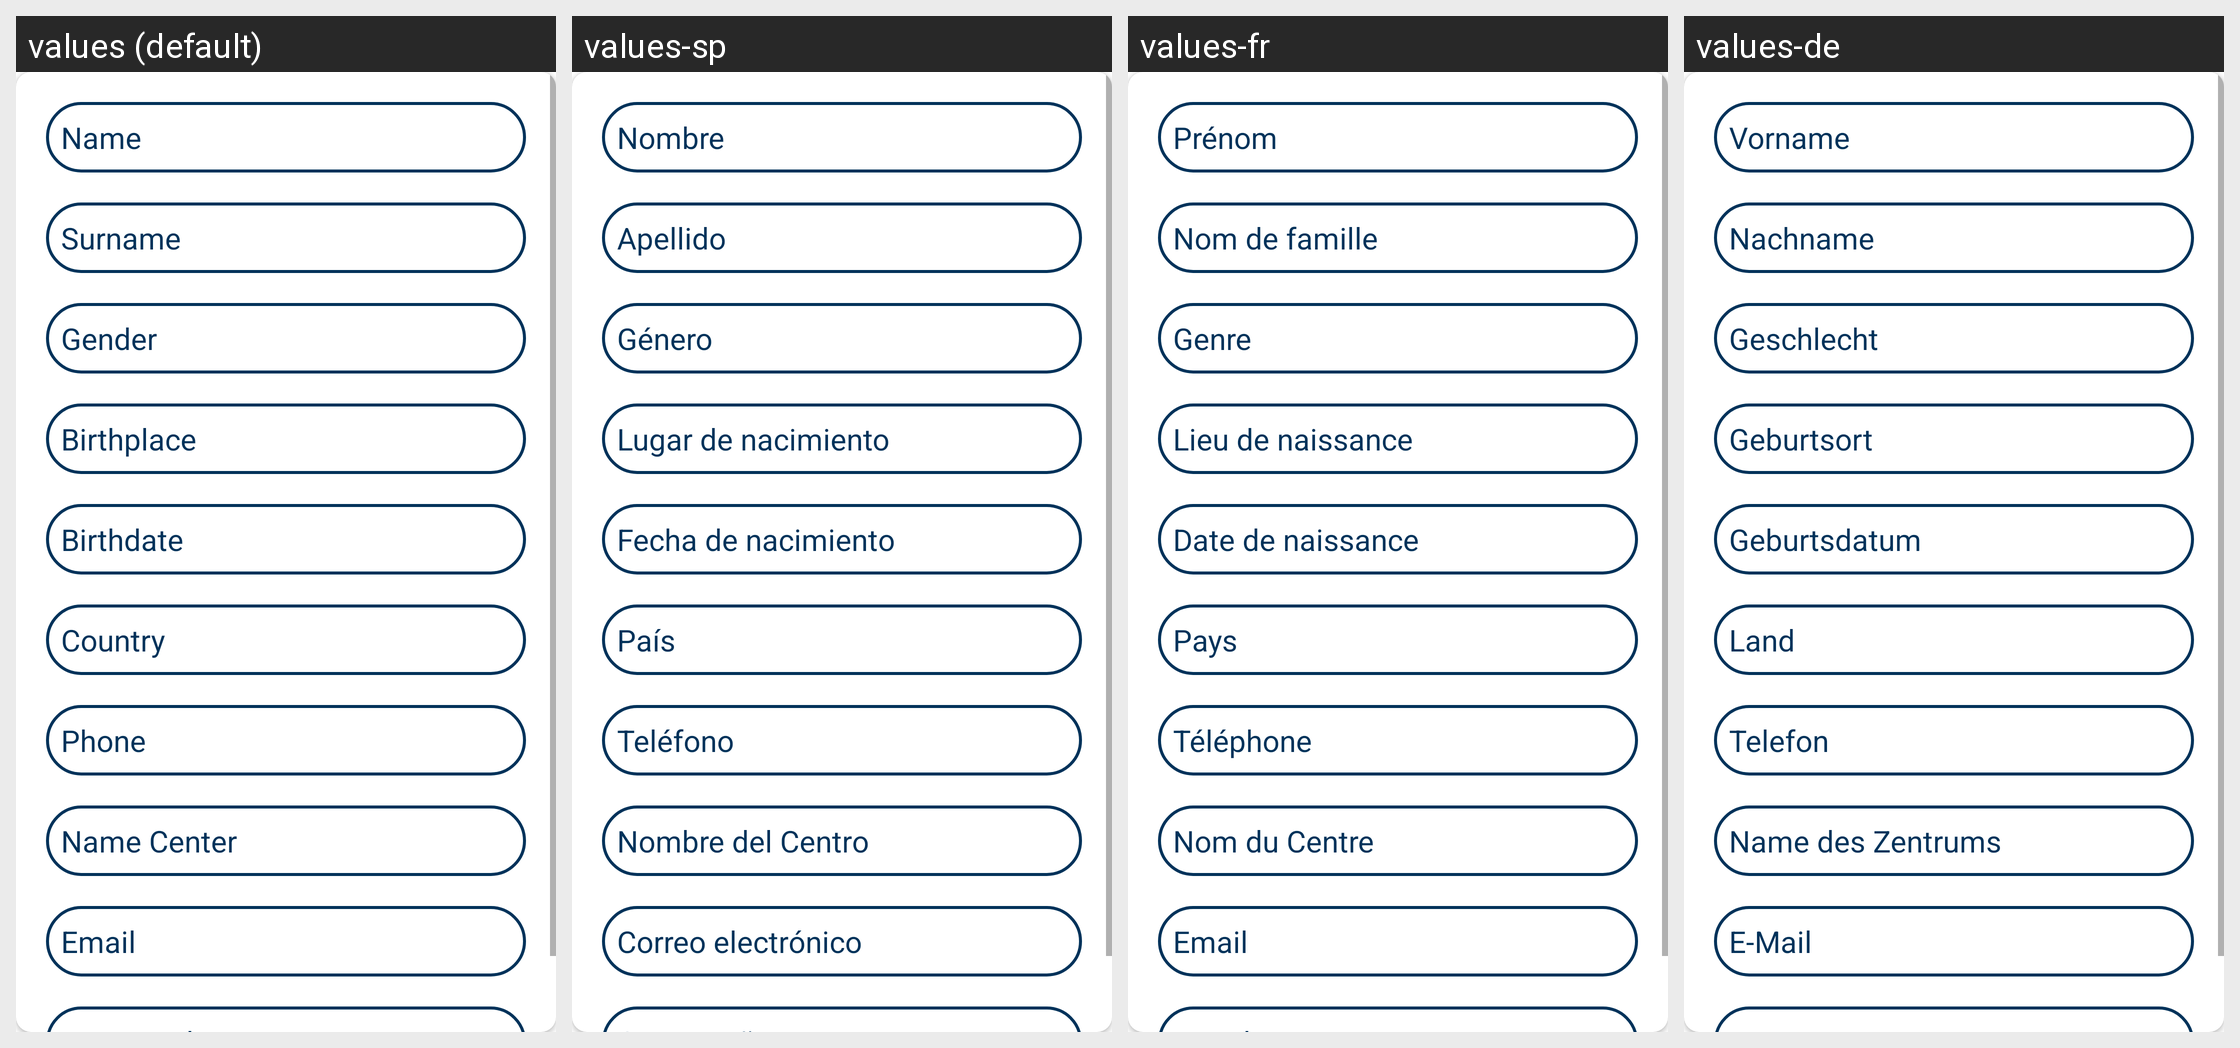

The same Android screen rendered under several of its app's locales, left to right. List the strings drawn on it with the default value and each locale's translation.
Android screen res/layout/fragment_profile_anagrafic.xml rendered under 4 locales, left to right: values (default), values-sp, values-fr, values-de. Device: Nexus 5 (rendered at 1080×1920; each locale shown at half size, 540×960, under a caption strip naming it); theme Theme.AsilApp.
Other locales in the repository, not shown: values-it.
Strings drawn on this screen, with the default value and each locale's value (text and hints the layout hard-codes, and strings that could not be matched under every locale, appear in the picture but are not listed):

name
  values: Name
  values-sp: Nombre
  values-fr: Prénom
  values-de: Vorname

surname
  values: Surname
  values-sp: Apellido
  values-fr: Nom de famille
  values-de: Nachname

gender
  values: Gender
  values-sp: Género
  values-fr: Genre
  values-de: Geschlecht

birthplace
  values: Birthplace
  values-sp: Lugar de nacimiento
  values-fr: Lieu de naissance
  values-de: Geburtsort

birthdate
  values: Birthdate
  values-sp: Fecha de nacimiento
  values-fr: Date de naissance
  values-de: Geburtsdatum

country
  values: Country
  values-sp: País
  values-fr: Pays
  values-de: Land

phone
  values: Phone
  values-sp: Teléfono
  values-fr: Téléphone
  values-de: Telefon

name_center
  values: Name Center
  values-sp: Nombre del Centro
  values-fr: Nom du Centre
  values-de: Name des Zentrums

email
  values: Email
  values-sp: Correo electrónico
  values-fr: Email
  values-de: E-Mail
